Image classification data set "flower" (szhong16/classifier_exercise on GitHub). Class labels (2): rose, sunflower.

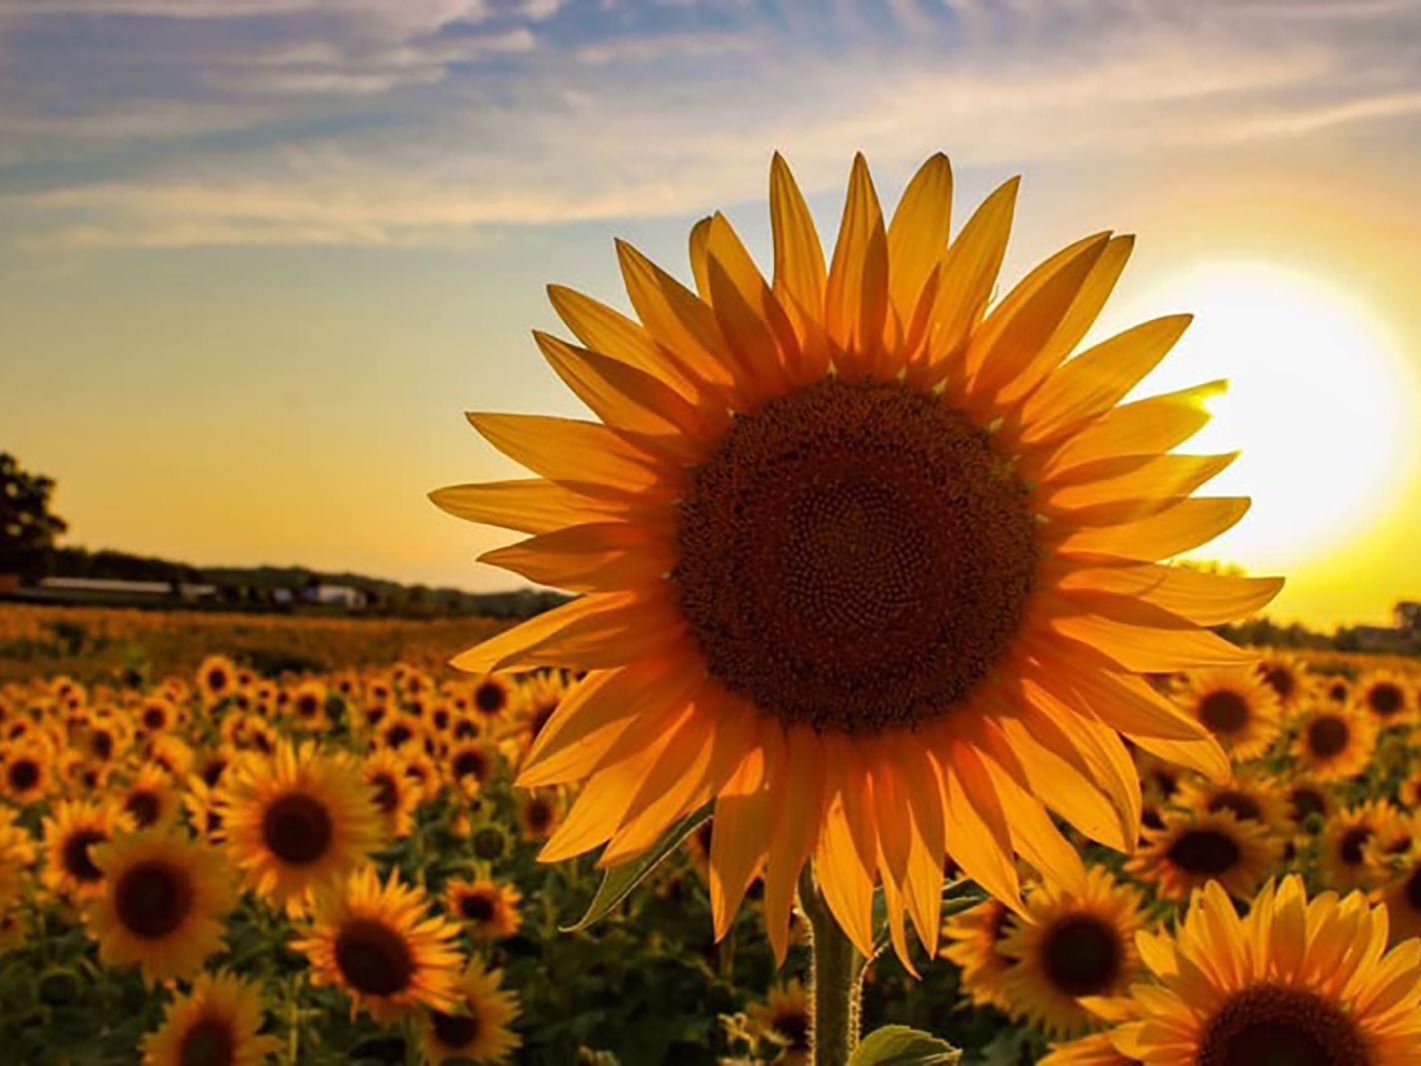
Label: sunflower

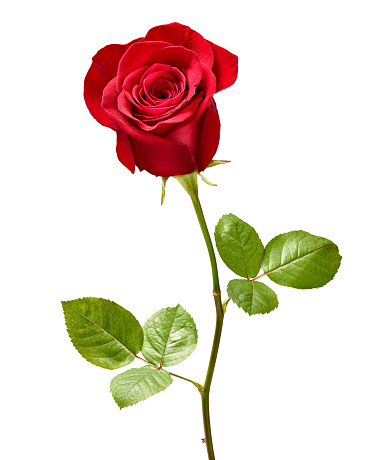
Label: rose

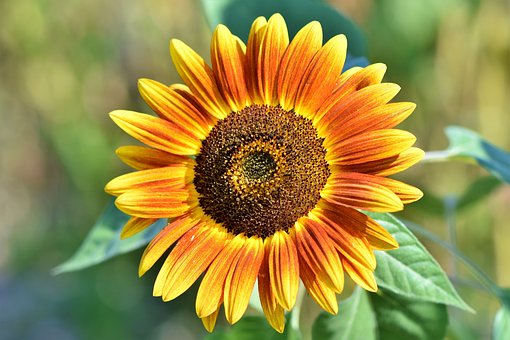
Label: sunflower

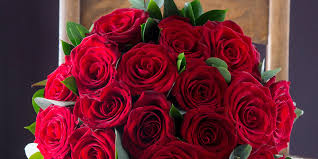
Label: rose

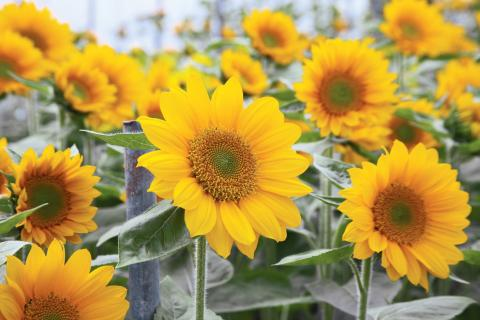
Label: sunflower

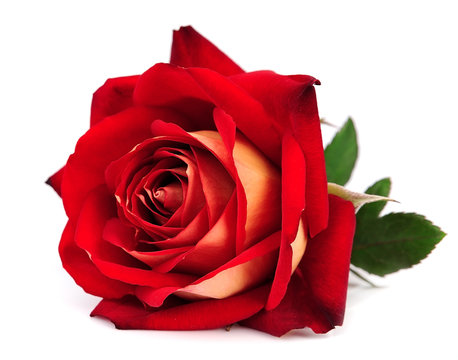
Label: rose
